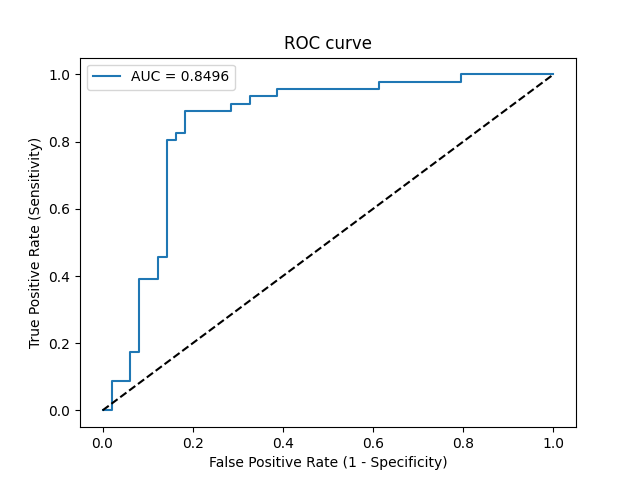

The file beside this chart, header and first rows:
Threshold, Sensitivity, Specificity, NPV, PPV
inf, 0.0, 1.0, 0.5158, 0
0.7048, 0.0, 0.9796, 0.5106, 0.0
0.5504, 0.08696, 0.9796, 0.5333, 0.8
0.5429, 0.08696, 0.9388, 0.5227, 0.5714
0.5399, 0.1739, 0.9388, 0.5476, 0.7273
0.5395, 0.1739, 0.9184, 0.5422, 0.6667
0.5244, 0.3913, 0.9184, 0.6164, 0.8182
0.5236, 0.3913, 0.8776, 0.6056, 0.75
0.5211, 0.4565, 0.8776, 0.6324, 0.7778
0.5207, 0.4565, 0.8571, 0.6269, 0.75
0.5178, 0.8043, 0.8571, 0.8235, 0.8409
0.5177, 0.8043, 0.8367, 0.82, 0.8222
0.5176, 0.8261, 0.8367, 0.8367, 0.8261
0.5175, 0.8261, 0.8163, 0.8333, 0.8085
0.5172, 0.8913, 0.8163, 0.8889, 0.82
0.5166, 0.8913, 0.7143, 0.875, 0.7455
0.5166, 0.913, 0.7143, 0.8974, 0.75
0.5165, 0.913, 0.6735, 0.8919, 0.7241
0.5165, 0.9348, 0.6735, 0.9167, 0.7288
0.5162, 0.9348, 0.6122, 0.9091, 0.6935
0.5162, 0.9565, 0.6122, 0.9375, 0.6984
0.5151, 0.9565, 0.3878, 0.9048, 0.5946
0.515, 0.9783, 0.3878, 0.95, 0.6
0.5144, 0.9783, 0.2041, 0.9091, 0.5357
0.5143, 1.0, 0.2041, 1.0, 0.5412
0.5111, 1.0, 0.0, 0, 0.4842
